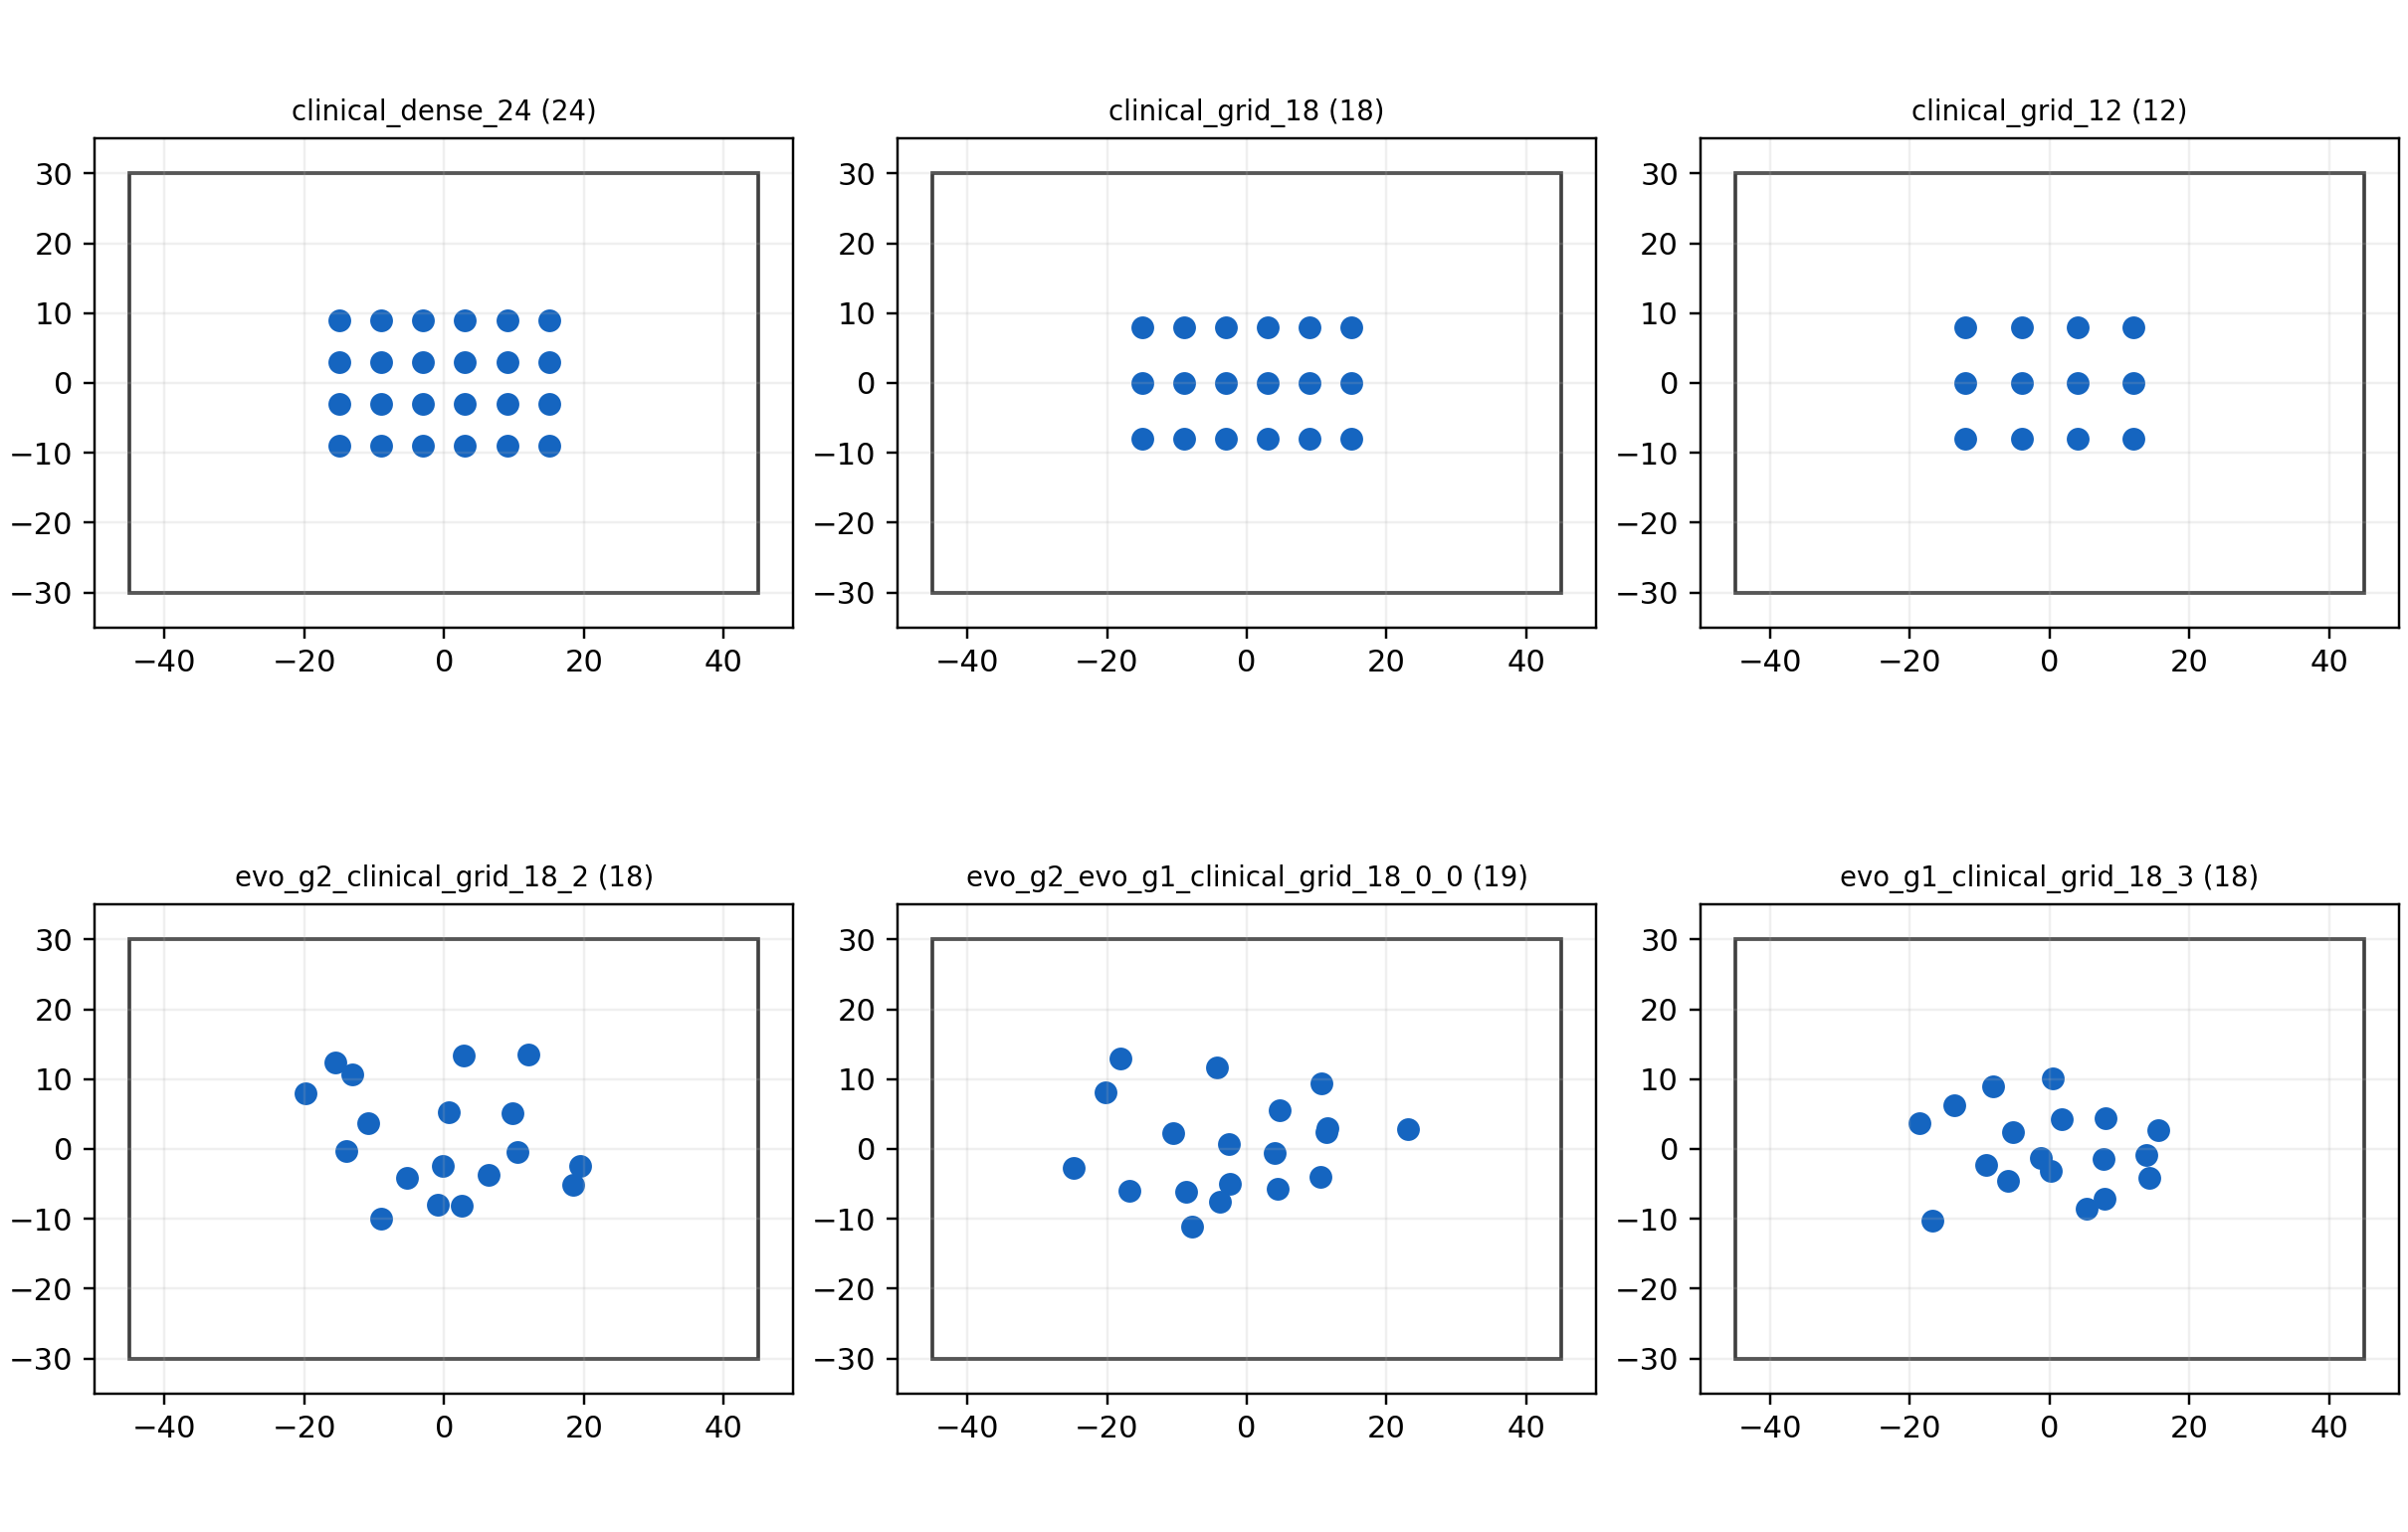

Data behind this chart, as committed beside it:
layout, anchor_id, x_nm, y_nm, linker_construct
clinical_dense_24, A01, -15, -9.000, polyT30
clinical_dense_24, A02, -9.000, -9.000, polyT30
clinical_dense_24, A03, -3.000, -9.000, polyT30
clinical_dense_24, A04, 3.000, -9.000, polyT30
clinical_dense_24, A05, 9.000, -9.000, polyT30
clinical_dense_24, A06, 15, -9.000, polyT30
clinical_dense_24, A07, -15, -3.000, polyT30
clinical_dense_24, A08, -9.000, -3.000, polyT30
clinical_dense_24, A09, -3.000, -3.000, polyT30
clinical_dense_24, A10, 3.000, -3.000, polyT30
clinical_dense_24, A11, 9.000, -3.000, polyT30
clinical_dense_24, A12, 15, -3.000, polyT30
clinical_dense_24, A13, -15, 3.000, polyT30
clinical_dense_24, A14, -9.000, 3.000, polyT30
clinical_dense_24, A15, -3.000, 3.000, polyT30
clinical_dense_24, A16, 3.000, 3.000, polyT30
clinical_dense_24, A17, 9.000, 3.000, polyT30
clinical_dense_24, A18, 15, 3.000, polyT30
clinical_dense_24, A19, -15, 9.000, polyT30
clinical_dense_24, A20, -9.000, 9.000, polyT30
clinical_dense_24, A21, -3.000, 9.000, polyT30
clinical_dense_24, A22, 3.000, 9.000, polyT30
clinical_dense_24, A23, 9.000, 9.000, polyT30
clinical_dense_24, A24, 15, 9.000, polyT30
clinical_grid_18, A01, -15, -8.000, polyT30
clinical_grid_18, A02, -9.000, -8.000, polyT30
clinical_grid_18, A03, -3.000, -8.000, polyT30
clinical_grid_18, A04, 3.000, -8.000, polyT30
clinical_grid_18, A05, 9.000, -8.000, polyT30
clinical_grid_18, A06, 15, -8.000, polyT30
clinical_grid_18, A07, -15, 0.000, polyT30
clinical_grid_18, A08, -9.000, 0.000, polyT30
clinical_grid_18, A09, -3.000, 0.000, polyT30
clinical_grid_18, A10, 3.000, 0.000, polyT30
clinical_grid_18, A11, 9.000, 0.000, polyT30
clinical_grid_18, A12, 15, 0.000, polyT30
clinical_grid_18, A13, -15, 8.000, polyT30
clinical_grid_18, A14, -9.000, 8.000, polyT30
clinical_grid_18, A15, -3.000, 8.000, polyT30
clinical_grid_18, A16, 3.000, 8.000, polyT30
clinical_grid_18, A17, 9.000, 8.000, polyT30
clinical_grid_18, A18, 15, 8.000, polyT30
clinical_grid_12, A01, -12, -8.000, polyT30
clinical_grid_12, A02, -4.000, -8.000, polyT30
clinical_grid_12, A03, 4.000, -8.000, polyT30
clinical_grid_12, A04, 12, -8.000, polyT30
clinical_grid_12, A05, -12, 0.000, polyT30
clinical_grid_12, A06, -4.000, 0.000, polyT30
clinical_grid_12, A07, 4.000, 0.000, polyT30
clinical_grid_12, A08, 12, 0.000, polyT30
clinical_grid_12, A09, -12, 8.000, polyT30
clinical_grid_12, A10, -4.000, 8.000, polyT30
clinical_grid_12, A11, 4.000, 8.000, polyT30
clinical_grid_12, A12, 12, 8.000, polyT30
evo_g2_clinical_grid_18_2, A01, -9.037, -9.970, polyT30
evo_g2_clinical_grid_18_2, A02, -5.327, -4.102, polyT30
evo_g2_clinical_grid_18_2, A03, -0.913, -7.976, polyT30
evo_g2_clinical_grid_18_2, A04, 2.561, -8.124, polyT30
evo_g2_clinical_grid_18_2, A05, 6.311, -3.755, polyT30
evo_g2_clinical_grid_18_2, A06, 18.5, -5.157, polyT30
... 128 more rows
